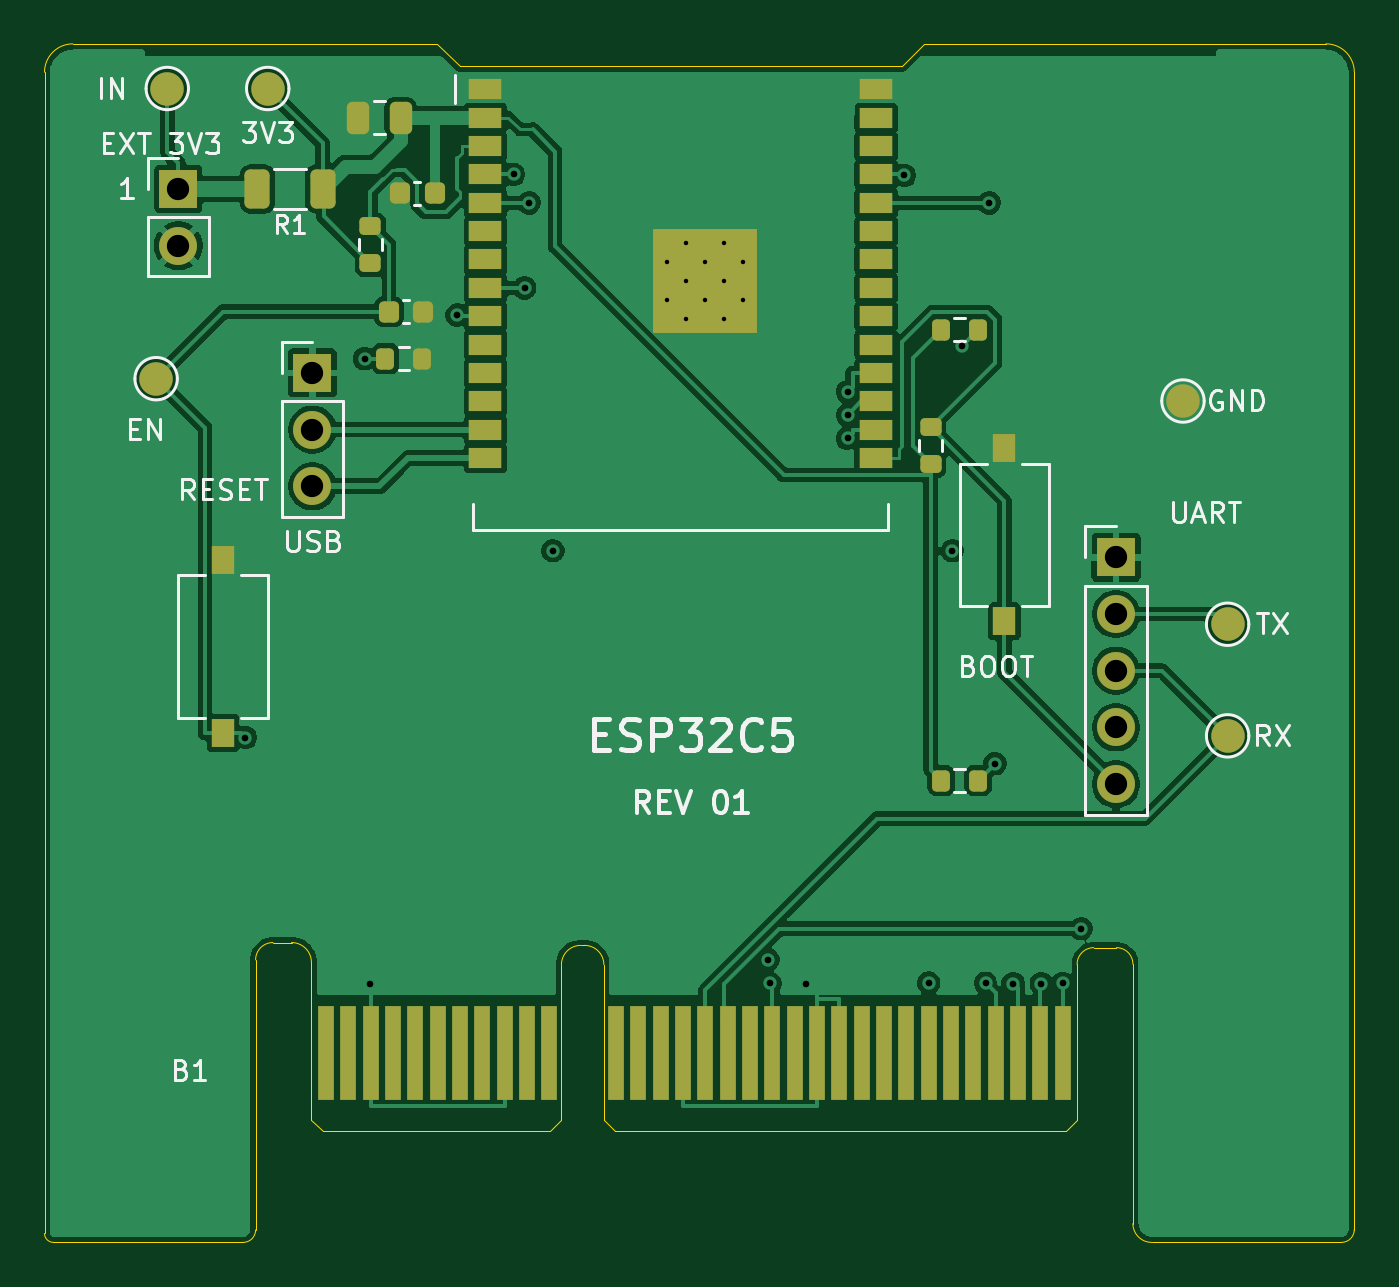
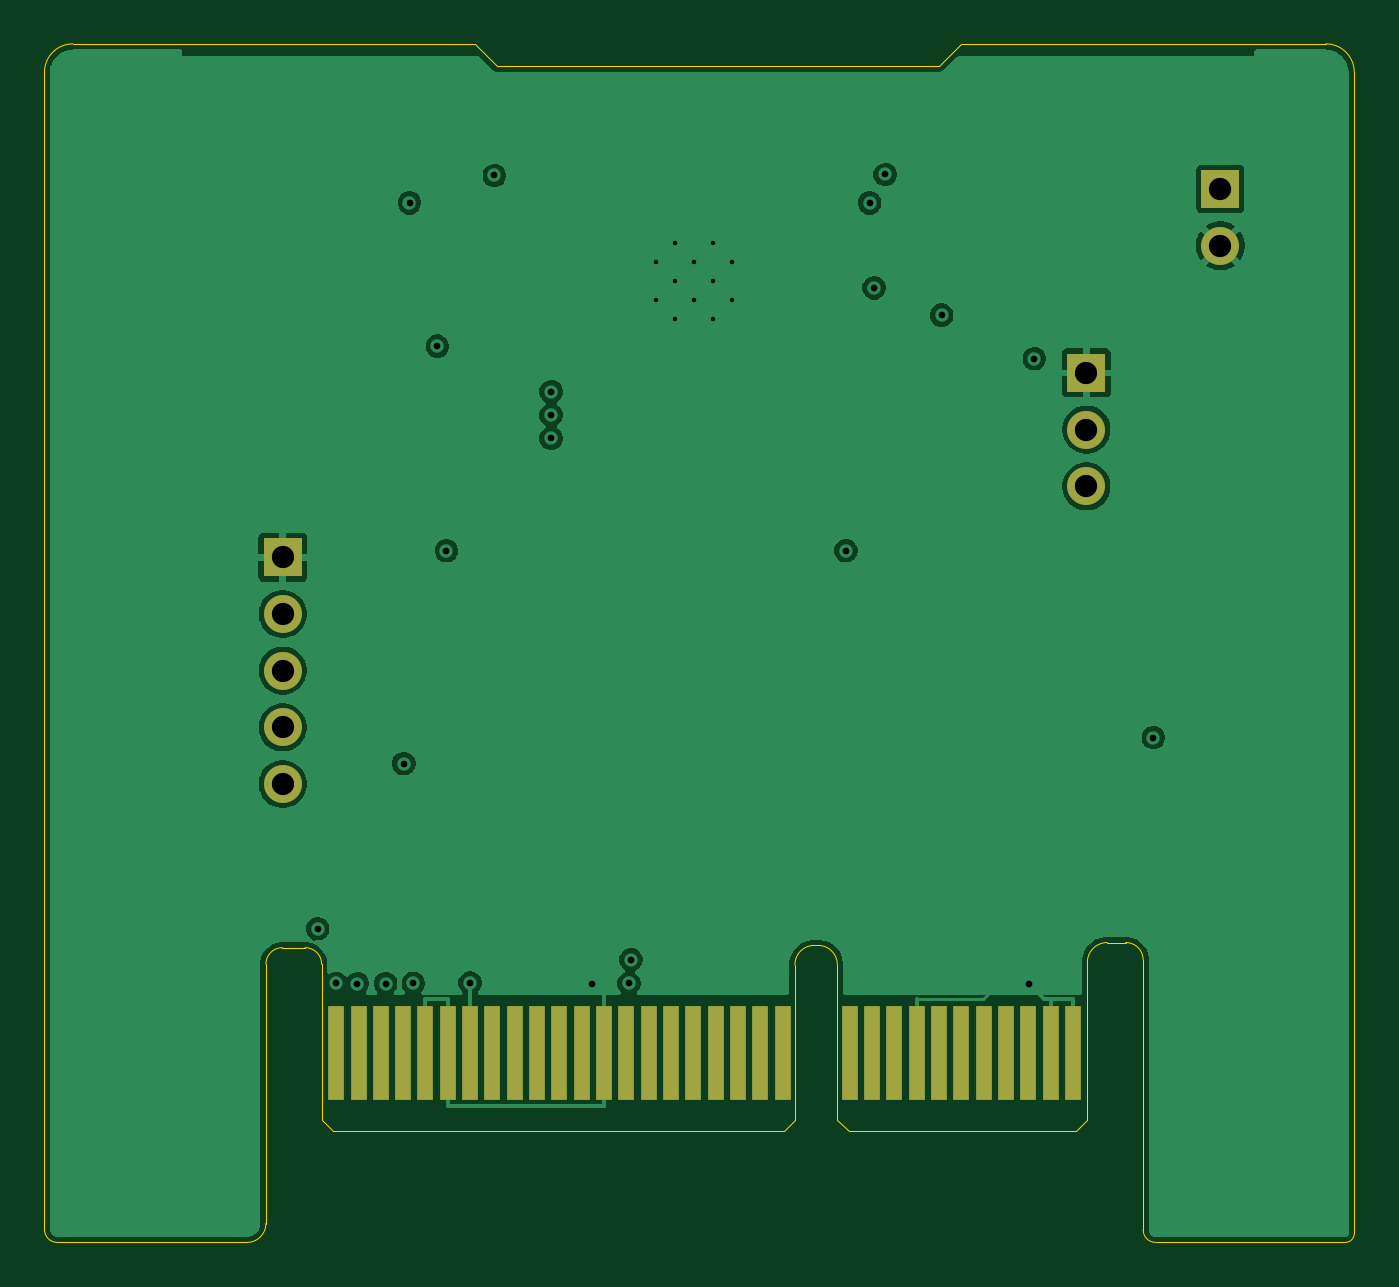
Circuit board: 10 layer files. Board 58.7 x 53.7 mm.
- bottom_copper: CW312T_ESP32C5-B_Cu.gbl (48059 bytes)
- bottom_mask: CW312T_ESP32C5-B_Mask.gbs (1664 bytes)
- bottom_silk: CW312T_ESP32C5-B_Silkscreen.gbo (474 bytes)
- outline: CW312T_ESP32C5-Edge_Cuts.gm1 (2551 bytes)
- top_copper: CW312T_ESP32C5-F_Cu.gtl (91202 bytes)
- top_mask: CW312T_ESP32C5-F_Mask.gts (4722 bytes)
- paste: CW312T_ESP32C5-F_Paste.gtp (3409 bytes)
- top_silk: CW312T_ESP32C5-F_Silkscreen.gto (26347 bytes)
- drill: CW312T_ESP32C5-NPTH.drl (278 bytes)
- drill: CW312T_ESP32C5-PTH.drl (1142 bytes)

=== bottom_copper: CW312T_ESP32C5-B_Cu.gbl (48059 bytes, source omitted) ===
=== bottom_mask: CW312T_ESP32C5-B_Mask.gbs ===
%TF.GenerationSoftware,KiCad,Pcbnew,10.0.6+dfsg-1*%
%TF.CreationDate,2026-11-21T19:17:02+03:30*%
%TF.ProjectId,CW312T_ESP32C5,43573331-3254-45f4-9553-50333243352e,rev?*%
%TF.SameCoordinates,Original*%
%TF.FileFunction,Soldermask,Bot*%
%TF.FilePolarity,Negative*%
%FSLAX46Y46*%
G04 Gerber Fmt 4.6, Leading zero omitted, Abs format (unit mm)*
G04 Created by KiCad (PCBNEW 10.0.6+dfsg-1) date 2026-11-21 19:17:02*
%MOMM*%
%LPD*%
G01*
G04 APERTURE LIST*
%ADD10R,1.700000X1.700000*%
%ADD11C,1.700000*%
%ADD12R,0.700000X4.200000*%
G04 APERTURE END LIST*
D10*
%TO.C,J2*%
X98000000Y-73000000D03*
D11*
X98000000Y-75540000D03*
X98000000Y-78080000D03*
X98000000Y-80620000D03*
X98000000Y-83160000D03*
%TD*%
D10*
%TO.C,J3*%
X62000000Y-64740000D03*
D11*
X62000000Y-67280000D03*
X62000000Y-69820000D03*
%TD*%
D12*
%TO.C,P1*%
X62607000Y-95200400D03*
X63607000Y-95200400D03*
X64607000Y-95200400D03*
X65607000Y-95200400D03*
X66607000Y-95200400D03*
X67607000Y-95200400D03*
X68607000Y-95200400D03*
X69607000Y-95200400D03*
X70607000Y-95200400D03*
X71607000Y-95200400D03*
X72607000Y-95200400D03*
X75607000Y-95200400D03*
X76607000Y-95200400D03*
X77607000Y-95200400D03*
X78607000Y-95200400D03*
X79607000Y-95200400D03*
X80607000Y-95200400D03*
X81607000Y-95200400D03*
X82607000Y-95200400D03*
X83607000Y-95200400D03*
X84607000Y-95200400D03*
X85607000Y-95200400D03*
X86607000Y-95200400D03*
X87607000Y-95200400D03*
X88607000Y-95200400D03*
X89607000Y-95200400D03*
X90607000Y-95200400D03*
X91607000Y-95200400D03*
X92607000Y-95200400D03*
X93607000Y-95200400D03*
X94607000Y-95200400D03*
X95607000Y-95200400D03*
%TD*%
D10*
%TO.C,J1*%
X56000000Y-56500000D03*
D11*
X56000000Y-59040000D03*
%TD*%
M02*

=== bottom_silk: CW312T_ESP32C5-B_Silkscreen.gbo ===
%TF.GenerationSoftware,KiCad,Pcbnew,10.0.6+dfsg-1*%
%TF.CreationDate,2026-11-21T19:17:02+03:30*%
%TF.ProjectId,CW312T_ESP32C5,43573331-3254-45f4-9553-50333243352e,rev?*%
%TF.SameCoordinates,Original*%
%TF.FileFunction,Legend,Bot*%
%TF.FilePolarity,Positive*%
%FSLAX46Y46*%
G04 Gerber Fmt 4.6, Leading zero omitted, Abs format (unit mm)*
G04 Created by KiCad (PCBNEW 10.0.6+dfsg-1) date 2026-11-21 19:17:02*
%MOMM*%
%LPD*%
G01*
G04 APERTURE LIST*
G04 APERTURE END LIST*
M02*

=== outline: CW312T_ESP32C5-Edge_Cuts.gm1 ===
%TF.GenerationSoftware,KiCad,Pcbnew,10.0.6+dfsg-1*%
%TF.CreationDate,2026-11-21T19:17:02+03:30*%
%TF.ProjectId,CW312T_ESP32C5,43573331-3254-45f4-9553-50333243352e,rev?*%
%TF.SameCoordinates,Original*%
%TF.FileFunction,Profile,NP*%
%FSLAX46Y46*%
G04 Gerber Fmt 4.6, Leading zero omitted, Abs format (unit mm)*
G04 Created by KiCad (PCBNEW 10.0.6+dfsg-1) date 2026-11-21 19:17:02*
%MOMM*%
%LPD*%
G01*
G04 APERTURE LIST*
%TA.AperFunction,Profile*%
%ADD10C,0.050000*%
%TD*%
G04 APERTURE END LIST*
D10*
X50000000Y-51270000D02*
X50000000Y-103291400D01*
X50000000Y-51270000D02*
G75*
G02*
X51270000Y-50000000I1270000J0D01*
G01*
X50400000Y-103691400D02*
G75*
G02*
X50000000Y-103291400I0J400000D01*
G01*
X50400000Y-103691400D02*
X58900000Y-103691400D01*
X59457000Y-91034400D02*
G75*
G02*
X60232400Y-90259000I775400J0D01*
G01*
X59457000Y-103134400D02*
G75*
G02*
X58900000Y-103691400I-557000J0D01*
G01*
X59457000Y-103134400D02*
X59457000Y-91034400D01*
X60232400Y-90259000D02*
X61067600Y-90259000D01*
X61067600Y-90259000D02*
G75*
G02*
X61957000Y-91148400I0J-889400D01*
G01*
X61957000Y-91148400D02*
X61957000Y-98200400D01*
X61957000Y-98200400D02*
X62457000Y-98700400D01*
X62457000Y-98700400D02*
X72657000Y-98700400D01*
X67600000Y-50000000D02*
X51270000Y-50000000D01*
X68600000Y-51000000D02*
X67600000Y-50000000D01*
X72657000Y-98700400D02*
X73157000Y-98200400D01*
X73157000Y-91250400D02*
G75*
G02*
X74021400Y-90386000I864400J0D01*
G01*
X73157000Y-98200400D02*
X73157000Y-91250400D01*
X74021400Y-90386000D02*
X74192600Y-90386000D01*
X74192600Y-90386000D02*
G75*
G02*
X75057000Y-91250400I0J-864400D01*
G01*
X75057000Y-91250400D02*
X75057000Y-98200400D01*
X75057000Y-98200400D02*
X75557000Y-98700400D01*
X75557000Y-98700400D02*
X95757000Y-98700400D01*
X88400000Y-51000000D02*
X68600000Y-51000000D01*
X89400000Y-50000000D02*
X88400000Y-51000000D01*
X95757000Y-98700400D02*
X96257000Y-98200400D01*
X96257000Y-91234400D02*
G75*
G02*
X97003800Y-90487600I746800J0D01*
G01*
X96257000Y-98200400D02*
X96257000Y-91234400D01*
X97003800Y-90487600D02*
X98018300Y-90487600D01*
X98018300Y-90487600D02*
G75*
G02*
X98757000Y-91226300I0J-738700D01*
G01*
X98757000Y-91226300D02*
X98757000Y-102848400D01*
X99600000Y-103691400D02*
G75*
G02*
X98757000Y-102848400I0J843000D01*
G01*
X99600000Y-103691400D02*
X108100000Y-103691400D01*
X107405000Y-50000000D02*
X89400000Y-50000000D01*
X107405000Y-50000000D02*
G75*
G02*
X108675000Y-51270000I0J-1270000D01*
G01*
X108675000Y-103116400D02*
G75*
G02*
X108100000Y-103691400I-575000J0D01*
G01*
X108675000Y-103116400D02*
X108675000Y-51270000D01*
M02*

=== top_copper: CW312T_ESP32C5-F_Cu.gtl (91202 bytes, source omitted) ===
=== top_mask: CW312T_ESP32C5-F_Mask.gts ===
%TF.GenerationSoftware,KiCad,Pcbnew,10.0.6+dfsg-1*%
%TF.CreationDate,2026-11-21T19:17:02+03:30*%
%TF.ProjectId,CW312T_ESP32C5,43573331-3254-45f4-9553-50333243352e,rev?*%
%TF.SameCoordinates,Original*%
%TF.FileFunction,Soldermask,Top*%
%TF.FilePolarity,Negative*%
%FSLAX46Y46*%
G04 Gerber Fmt 4.6, Leading zero omitted, Abs format (unit mm)*
G04 Created by KiCad (PCBNEW 10.0.6+dfsg-1) date 2026-11-21 19:17:02*
%MOMM*%
%LPD*%
G01*
G04 APERTURE LIST*
G04 Aperture macros list*
%AMRoundRect*
0 Rectangle with rounded corners*
0 $1 Rounding radius*
0 $2 $3 $4 $5 $6 $7 $8 $9 X,Y pos of 4 corners*
0 Add a 4 corners polygon primitive as box body*
4,1,4,$2,$3,$4,$5,$6,$7,$8,$9,$2,$3,0*
0 Add four circle primitives for the rounded corners*
1,1,$1+$1,$2,$3*
1,1,$1+$1,$4,$5*
1,1,$1+$1,$6,$7*
1,1,$1+$1,$8,$9*
0 Add four rect primitives between the rounded corners*
20,1,$1+$1,$2,$3,$4,$5,0*
20,1,$1+$1,$4,$5,$6,$7,0*
20,1,$1+$1,$6,$7,$8,$9,0*
20,1,$1+$1,$8,$9,$2,$3,0*%
G04 Aperture macros list end*
%ADD10RoundRect,0.200000X-0.200000X-0.275000X0.200000X-0.275000X0.200000X0.275000X-0.200000X0.275000X0*%
%ADD11C,1.500000*%
%ADD12R,1.700000X1.700000*%
%ADD13C,1.700000*%
%ADD14R,1.000000X1.250000*%
%ADD15RoundRect,0.200000X0.275000X-0.200000X0.275000X0.200000X-0.275000X0.200000X-0.275000X-0.200000X0*%
%ADD16RoundRect,0.225000X0.225000X0.250000X-0.225000X0.250000X-0.225000X-0.250000X0.225000X-0.250000X0*%
%ADD17RoundRect,0.250000X0.250000X0.475000X-0.250000X0.475000X-0.250000X-0.475000X0.250000X-0.475000X0*%
%ADD18R,0.700000X4.200000*%
%ADD19RoundRect,0.250000X-0.312500X-0.625000X0.312500X-0.625000X0.312500X0.625000X-0.312500X0.625000X0*%
%ADD20R,1.500000X0.900000*%
%ADD21R,4.700000X4.700000*%
%ADD22RoundRect,0.225000X-0.225000X-0.250000X0.225000X-0.250000X0.225000X0.250000X-0.225000X0.250000X0*%
G04 APERTURE END LIST*
D10*
%TO.C,R5*%
X90175000Y-83000000D03*
X91825000Y-83000000D03*
%TD*%
D11*
%TO.C,TP2*%
X60000000Y-52000000D03*
%TD*%
D10*
%TO.C,R4*%
X65275000Y-64100000D03*
X66925000Y-64100000D03*
%TD*%
D12*
%TO.C,J2*%
X98000000Y-73000000D03*
D13*
X98000000Y-75540000D03*
X98000000Y-78080000D03*
X98000000Y-80620000D03*
X98000000Y-83160000D03*
%TD*%
D10*
%TO.C,R6*%
X90175000Y-62800000D03*
X91825000Y-62800000D03*
%TD*%
D14*
%TO.C,SW1*%
X58000000Y-80875000D03*
X58000000Y-73125000D03*
%TD*%
D11*
%TO.C,TP4*%
X55000000Y-65000000D03*
%TD*%
D15*
%TO.C,R2*%
X64600000Y-59825000D03*
X64600000Y-58175000D03*
%TD*%
D14*
%TO.C,SW2*%
X93000000Y-75875000D03*
X93000000Y-68125000D03*
%TD*%
D16*
%TO.C,C2*%
X67475000Y-56700000D03*
X65925000Y-56700000D03*
%TD*%
D11*
%TO.C,TP6*%
X103000000Y-81000000D03*
%TD*%
D17*
%TO.C,C1*%
X65950000Y-53310000D03*
X64050000Y-53310000D03*
%TD*%
D15*
%TO.C,R3*%
X89700000Y-68825000D03*
X89700000Y-67175000D03*
%TD*%
D12*
%TO.C,J3*%
X62000000Y-64740000D03*
D13*
X62000000Y-67280000D03*
X62000000Y-69820000D03*
%TD*%
D18*
%TO.C,P1*%
X62607000Y-95200400D03*
X63607000Y-95200400D03*
X64607000Y-95200400D03*
X65607000Y-95200400D03*
X66607000Y-95200400D03*
X67607000Y-95200400D03*
X68607000Y-95200400D03*
X69607000Y-95200400D03*
X70607000Y-95200400D03*
X71607000Y-95200400D03*
X72607000Y-95200400D03*
X75607000Y-95200400D03*
X76607000Y-95200400D03*
X77607000Y-95200400D03*
X78607000Y-95200400D03*
X79607000Y-95200400D03*
X80607000Y-95200400D03*
X81607000Y-95200400D03*
X82607000Y-95200400D03*
X83607000Y-95200400D03*
X84607000Y-95200400D03*
X85607000Y-95200400D03*
X86607000Y-95200400D03*
X87607000Y-95200400D03*
X88607000Y-95200400D03*
X89607000Y-95200400D03*
X90607000Y-95200400D03*
X91607000Y-95200400D03*
X92607000Y-95200400D03*
X93607000Y-95200400D03*
X94607000Y-95200400D03*
X95607000Y-95200400D03*
%TD*%
D19*
%TO.C,R1*%
X59537500Y-56500000D03*
X62462500Y-56500000D03*
%TD*%
D11*
%TO.C,TP3*%
X101000000Y-66000000D03*
%TD*%
D20*
%TO.C,U1*%
X69750000Y-52040000D03*
X69750000Y-53310000D03*
X69750000Y-54580000D03*
X69750000Y-55850000D03*
X69750000Y-57120000D03*
X69750000Y-58390000D03*
X69750000Y-59660000D03*
X69750000Y-60930000D03*
X69750000Y-62200000D03*
X69750000Y-63470000D03*
X69750000Y-64740000D03*
X69750000Y-66010000D03*
X69750000Y-67280000D03*
X69750000Y-68550000D03*
X87250000Y-68550000D03*
X87250000Y-67280000D03*
X87250000Y-66010000D03*
X87250000Y-64740000D03*
X87250000Y-63470000D03*
X87250000Y-62200000D03*
X87250000Y-60930000D03*
X87250000Y-59660000D03*
X87250000Y-58390000D03*
X87250000Y-57120000D03*
X87250000Y-55850000D03*
X87250000Y-54580000D03*
X87250000Y-53310000D03*
X87250000Y-52040000D03*
D21*
X79579800Y-60628000D03*
%TD*%
D11*
%TO.C,TP1*%
X55500000Y-52000000D03*
%TD*%
D12*
%TO.C,J1*%
X56000000Y-56500000D03*
D13*
X56000000Y-59040000D03*
%TD*%
D11*
%TO.C,TP5*%
X103000000Y-76000000D03*
%TD*%
D22*
%TO.C,C3*%
X65425000Y-62000000D03*
X66975000Y-62000000D03*
%TD*%
M02*

=== paste: CW312T_ESP32C5-F_Paste.gtp (3409 bytes, source withheld) ===
=== top_silk: CW312T_ESP32C5-F_Silkscreen.gto (26347 bytes, source omitted) ===
=== drill: CW312T_ESP32C5-NPTH.drl ===
M48
; DRILL file KiCad 10.0.6+dfsg-1 date 2026-11-21T19:17:02
; FORMAT={-:-/ absolute / metric / decimal}
; #@! TF.CreationDate,2026-11-21T19:17:02+03:30
; #@! TF.GenerationSoftware,Kicad,Pcbnew,10.0.6+dfsg-1
; #@! TF.FileFunction,NonPlated,1,4,NPTH
FMAT,2
METRIC
%
G90
G05
M30

=== drill: CW312T_ESP32C5-PTH.drl ===
M48
; DRILL file KiCad 10.0.6+dfsg-1 date 2026-11-21T19:17:02
; FORMAT={-:-/ absolute / metric / decimal}
; #@! TF.CreationDate,2026-11-21T19:17:02+03:30
; #@! TF.GenerationSoftware,Kicad,Pcbnew,10.0.6+dfsg-1
; #@! TF.FileFunction,Plated,1,4,PTH
FMAT,2
METRIC
; #@! TA.AperFunction,Plated,PTH,ComponentDrill
T1C0.200
; #@! TA.AperFunction,Plated,PTH,ViaDrill
T2C0.300
; #@! TA.AperFunction,Plated,PTH,ComponentDrill
T3C1.000
%
G90
G05
T1
X77.88Y-59.778
X77.88Y-61.478
X78.73Y-58.928
X78.73Y-60.628
X78.73Y-62.328
X79.58Y-59.778
X79.58Y-61.478
X80.43Y-58.928
X80.43Y-60.628
X80.43Y-62.328
X81.28Y-59.778
X81.28Y-61.478
T2
X59.002Y-81.075
X64.335Y-64.1
X64.581Y-92.096
X68.488Y-62.154
X71.012Y-55.85
X71.51Y-60.93
X71.709Y-57.12
X72.77Y-72.708
X82.4Y-91.031
X82.495Y-92.081
X84.132Y-92.094
X85.977Y-65.582
X85.977Y-66.628
X85.978Y-67.67
X88.522Y-55.895
X89.607Y-92.07
X90.667Y-72.708
X91.079Y-63.545
X92.155Y-92.084
X92.323Y-57.12
X92.58Y-82.245
X93.392Y-92.095
X94.657Y-92.096
X95.607Y-92.093
X96.434Y-89.64
T3
X56.0Y-56.5
X56.0Y-59.04
X62.0Y-64.74
X62.0Y-67.28
X62.0Y-69.82
X98.0Y-73.0
X98.0Y-75.54
X98.0Y-78.08
X98.0Y-80.62
X98.0Y-83.16
M30
